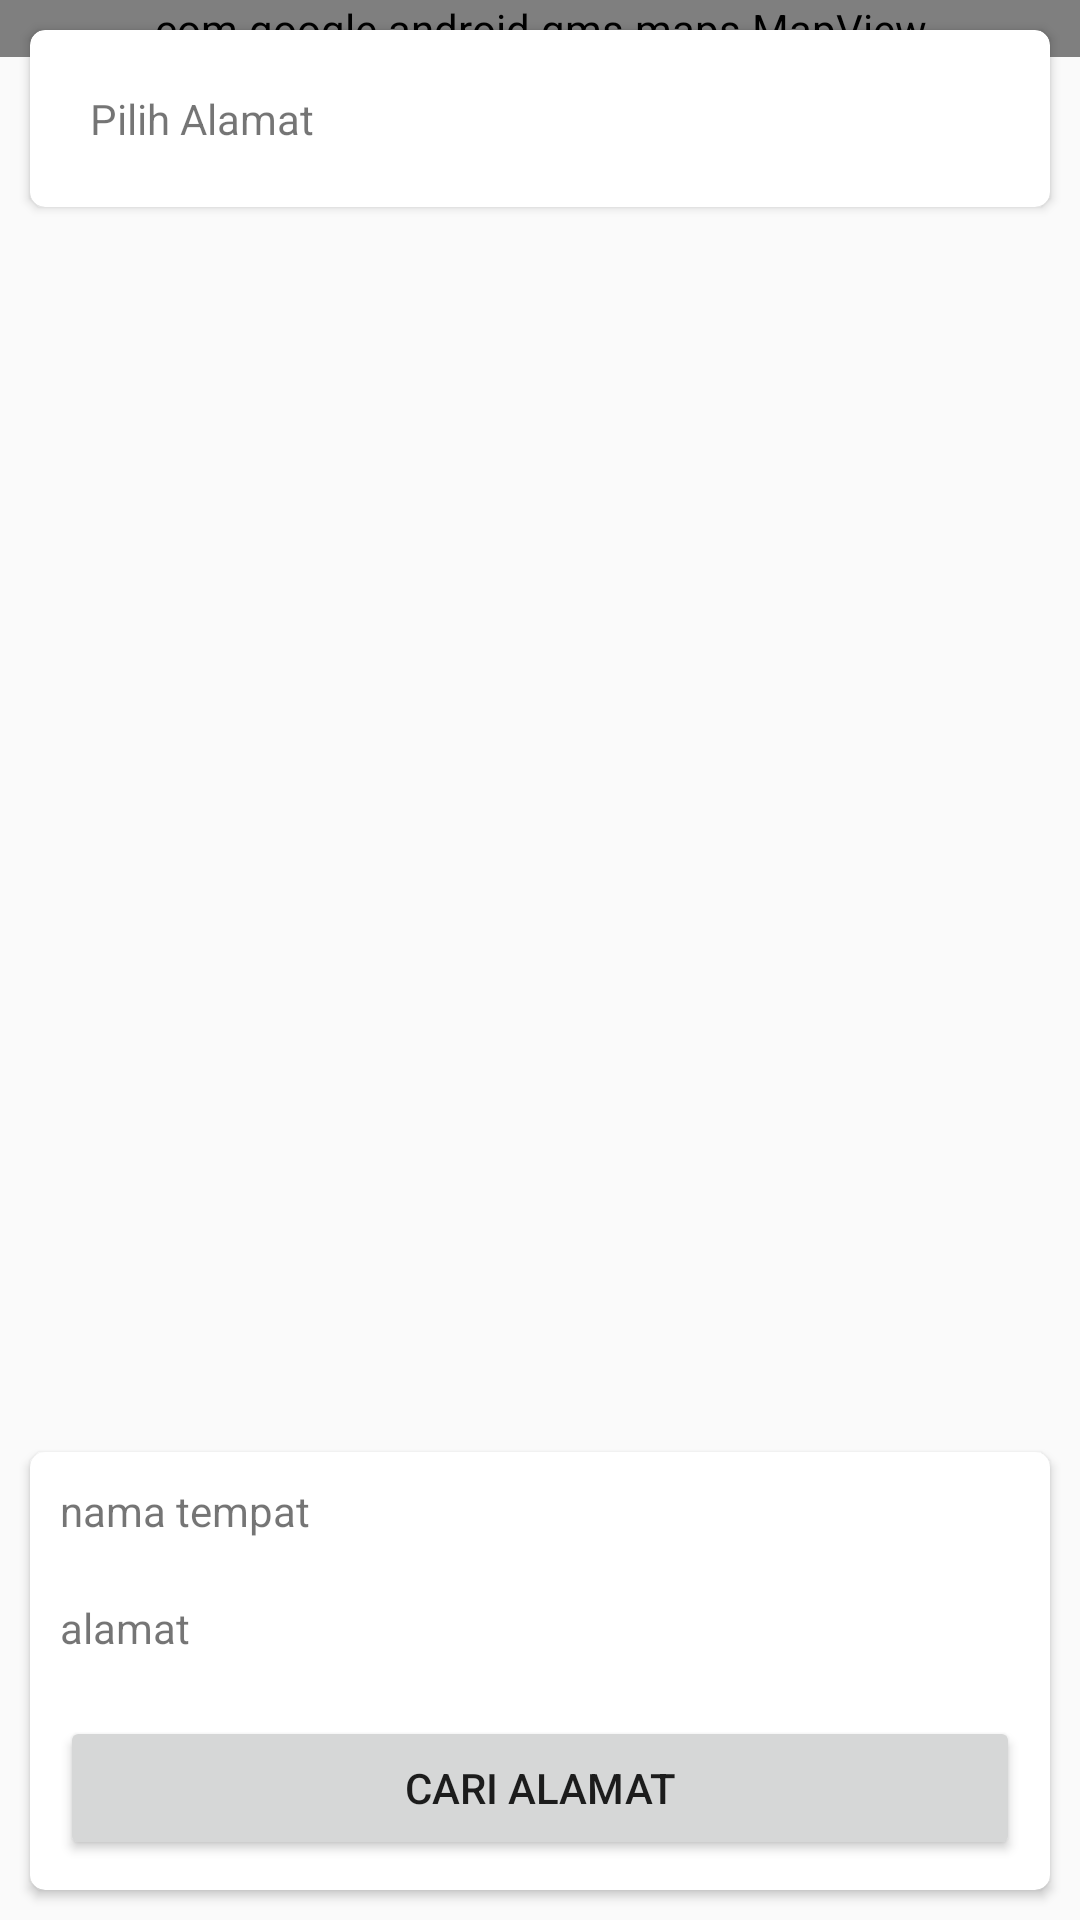

Android layout source for this screen:
<!-- AndroidManifest.xml: application theme Theme.FindIt -->
<!-- res/layout/activity_main.xml -->
<?xml version="1.0" encoding="utf-8"?>
<RelativeLayout xmlns:android="http://schemas.android.com/apk/res/android"
    xmlns:tools="http://schemas.android.com/tools"
    android:layout_width="match_parent"
    android:layout_height="match_parent"
    xmlns:app="http://schemas.android.com/apk/res-auto"
    tools:context=".view.MainActivity">

    <com.google.android.gms.maps.MapView
        android:id="@+id/mapView"
        android:layout_width="match_parent"
        android:layout_height="wrap_content" />

    <androidx.cardview.widget.CardView
        android:layout_width="match_parent"
        android:layout_height="wrap_content"
        android:layout_alignParentTop="true"
        android:layout_margin="10dp"
        android:elevation="5dp"
        app:cardCornerRadius="5dp">

        <LinearLayout
            android:id="@+id/topBar"
            android:layout_width="match_parent"
            android:layout_height="wrap_content">

            <TextView
                android:layout_width="wrap_content"
                android:layout_height="wrap_content"
                android:layout_margin="20dp"
                android:text="Pilih Alamat" />

        </LinearLayout>

    </androidx.cardview.widget.CardView>


    <androidx.cardview.widget.CardView
        android:layout_width="match_parent"
        android:layout_height="wrap_content"
        android:layout_alignParentBottom="true"
        android:layout_margin="10dp"
        android:elevation="5dp"
        app:cardCornerRadius="5dp">

        <LinearLayout
            android:id="@+id/bottomBar"
            android:layout_width="match_parent"
            android:layout_height="wrap_content"
            android:orientation="vertical">

            <TextView
                android:layout_width="wrap_content"
                android:layout_height="wrap_content"
                android:layout_margin="10dp"
                android:text="nama tempat" />

            <TextView
                android:layout_width="wrap_content"
                android:layout_height="wrap_content"
                android:layout_margin="10dp"
                android:text="alamat" />

            <Button
                android:layout_width="match_parent"
                android:layout_height="wrap_content"
                android:text="Cari alamat"
                android:layout_margin="10dp"/>
        </LinearLayout>
    </androidx.cardview.widget.CardView>

</RelativeLayout>
<!-- resources referenced by this layout -->
<resources>
  <style name="Theme.FindIt" parent="Theme.AppCompat.Light.NoActionBar">
  
          
      </style>
</resources>
